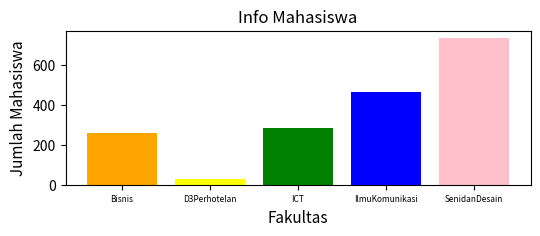

Python code for this plot:
import pandas 
import matplotlib.pyplot as plt

fakultas=["Bisnis", "D3Perhotelan", "ICT", "IlmuKomunikasi", "SenidanDesain"]
jumlah_mahasiswa=[260, 28, 284, 465, 735]
warna=["orange","yellow","green","blue","pink"]
akreditasi=["A","A","B","A","A"]


plt.figure(figsize=(6,2))
plt.bar(fakultas,jumlah_mahasiswa,color=warna)
plt.title("Info Mahasiswa")
plt.xlabel("Fakultas",size=11)
plt.ylabel("Jumlah Mahasiswa",size=11)
plt.xticks(size=6)
plt.xticks(size=6)
plt.show()

info = pandas.DataFrame({
    "FAKULTAS":fakultas,
    "Jumlah Mahasiswa":jumlah_mahasiswa,
    "AKREDITASI":akreditasi
})
info